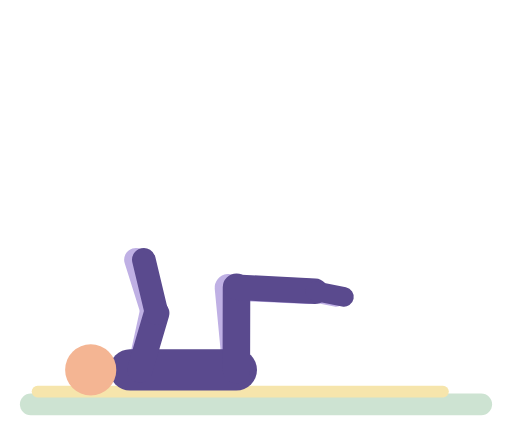
t = 0.00 s
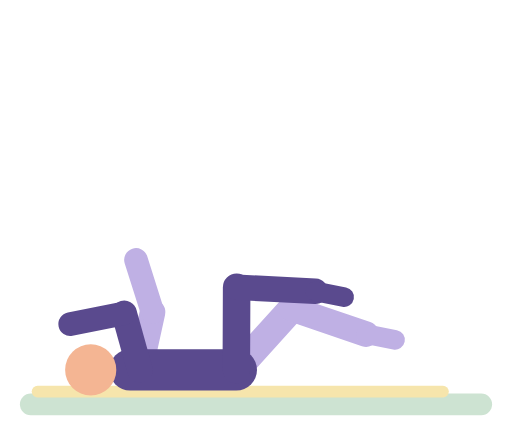
t = 0.98 s
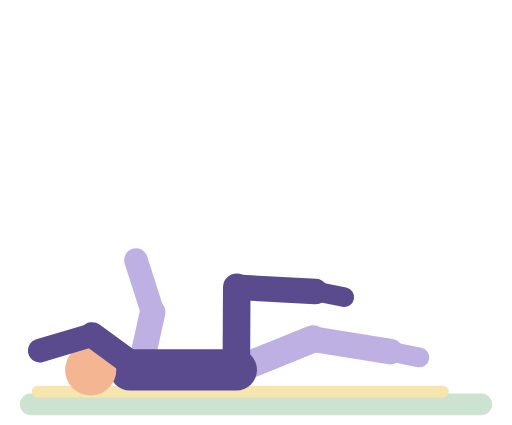
t = 1.93 s
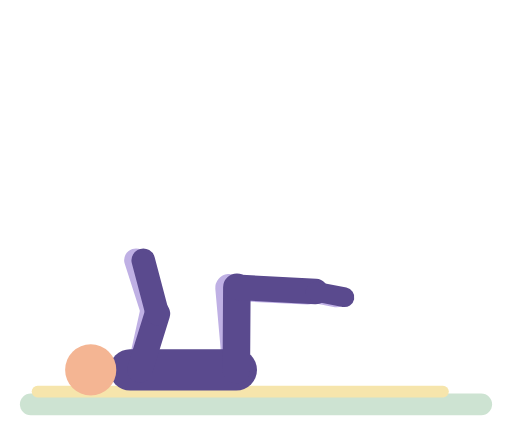
t = 2.86 s
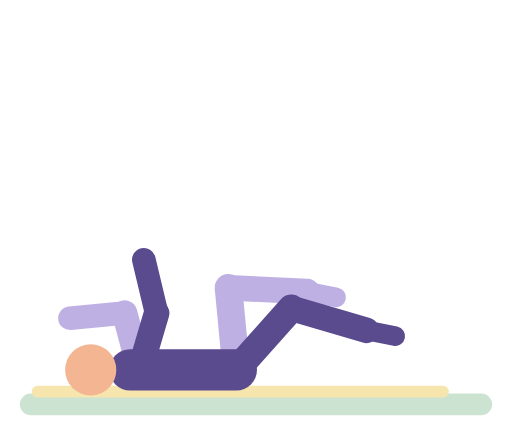
t = 3.84 s
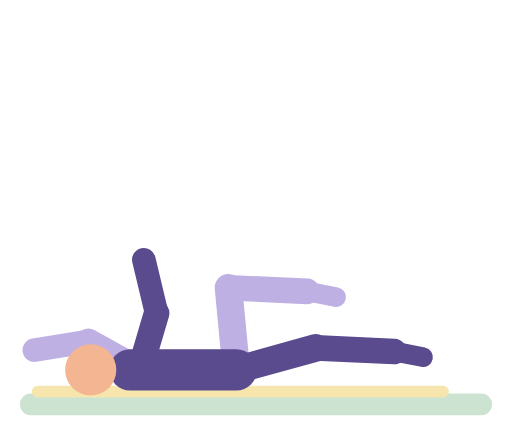
t = 4.84 s

The animated SVG that drew these frames (rendered in a browser with its animation timeline set to each time). Animation: 32 SMIL elements (animate=32); one cycle of 5.80 s, repeats indefinitely.

<svg xmlns="http://www.w3.org/2000/svg" viewBox="-10 -14 260 216" role="img" aria-label="Dead bug"><title>Dead bug</title><g stroke-linecap="round"><rect x="0" y="186" width="240" height="11" rx="5.5" fill="#CDE3D2"/><rect x="6" y="182" width="212" height="6" rx="3" fill="#F6E5AC"/><line x1="61" y1="174" x2="67.4" y2="144.7" stroke="#BFB0E4" stroke-width="13"><animate attributeName="x2" dur="5.8s" repeatCount="indefinite" values="67.4;67.5;70.1;70.1;68.5;64.9;59.5;43.8;39;37.1;35.6;33.6;32.9;32.9;33.8;36;39.6;44.6;57.4;63.3;67.5;68.8;69.7;70.2;67.4" keyTimes="0;0.554;0.5899;0.6043;0.6187;0.6331;0.6475;0.6835;0.6978;0.705;0.7122;0.7266;0.7482;0.8129;0.8273;0.8417;0.8561;0.8705;0.8993;0.9137;0.9281;0.9353;0.9424;0.9568;1"/><animate attributeName="y2" dur="5.8s" repeatCount="indefinite" values="144.7;144.7;145.5;144;145.1;147.6;161.8;163;163.5;163.5;162.7;159.5;150.8;147.2;144.8;144.2;144.1;145.4;144.7" keyTimes="0;0.554;0.5971;0.6475;0.6619;0.6763;0.7266;0.7338;0.7482;0.8129;0.8201;0.8345;0.8633;0.8777;0.8921;0.8993;0.9137;0.9496;1"/></line><line x1="67.4" y1="144.7" x2="59" y2="118" stroke="#BFB0E4" stroke-width="12"><animate attributeName="x1" dur="5.8s" repeatCount="indefinite" values="67.4;67.5;70.1;70.1;68.5;64.9;59.5;43.8;39;37.1;35.6;33.6;32.9;32.9;33.8;36;39.6;44.6;57.4;63.3;67.5;68.8;69.7;70.2;67.4" keyTimes="0;0.554;0.5899;0.6043;0.6187;0.6331;0.6475;0.6835;0.6978;0.705;0.7122;0.7266;0.7482;0.8129;0.8273;0.8417;0.8561;0.8705;0.8993;0.9137;0.9281;0.9353;0.9424;0.9568;1"/><animate attributeName="y1" dur="5.8s" repeatCount="indefinite" values="144.7;144.7;145.5;144;145.1;147.6;161.8;163;163.5;163.5;162.7;159.5;150.8;147.2;144.8;144.2;144.1;145.4;144.7" keyTimes="0;0.554;0.5971;0.6475;0.6619;0.6763;0.7266;0.7338;0.7482;0.8129;0.8201;0.8345;0.8633;0.8777;0.8921;0.8993;0.9137;0.9496;1"/><animate attributeName="x2" dur="5.8s" repeatCount="indefinite" values="59;59;58.7;58;55.5;49.4;41.1;19.2;11.7;8.1;5.8;5.2;5;5;6.1;8.6;12.4;17.3;23.1;42;50.1;54.3;57.3;58.8;59" keyTimes="0;0.5468;0.5612;0.5683;0.5827;0.6043;0.6259;0.6763;0.6978;0.7122;0.7266;0.7338;0.7482;0.8129;0.8273;0.8417;0.8561;0.8705;0.8849;0.9281;0.9496;0.964;0.9784;0.9928;1"/><animate attributeName="y2" dur="5.8s" repeatCount="indefinite" values="118;118.3;118.9;121.1;126.5;133.9;153.3;160;163.3;165.3;166;166;165.1;162.8;159.4;155;149.9;133.1;125.9;122.1;119.5;118.2;118" keyTimes="0;0.5612;0.5683;0.5827;0.6043;0.6259;0.6763;0.6978;0.7122;0.7266;0.7482;0.8129;0.8273;0.8417;0.8561;0.8705;0.8849;0.9281;0.9496;0.964;0.9784;0.9928;1"/></line><line x1="110" y1="174" x2="106" y2="132.2" stroke="#BFB0E4" stroke-width="14"><animate attributeName="x2" dur="5.8s" repeatCount="indefinite" values="106;106.1;106.6;108.4;111.5;115.7;134.5;139.3;143.4;146.5;148.7;149.9;150.2;150.1;149.2;146.1;142.8;138.6;133.7;119.9;112.8;109.3;108;106.4;106;106" keyTimes="0;0.0576;0.0647;0.0791;0.0935;0.1079;0.1583;0.1727;0.1871;0.2014;0.2158;0.2302;0.2446;0.3165;0.3309;0.3525;0.3669;0.3813;0.3957;0.4317;0.4532;0.4676;0.4748;0.4892;0.5036;1"/><animate attributeName="y2" dur="5.8s" repeatCount="indefinite" values="132.2;132;132.8;134.2;136.6;139.9;143.9;155.5;159.5;160.9;161.8;161.9;161.9;161.6;160.5;157;143.3;137.6;133.9;132.3;132.2" keyTimes="0;0.0935;0.1151;0.1295;0.1439;0.1583;0.1727;0.2086;0.223;0.2302;0.2374;0.2446;0.3094;0.3165;0.3237;0.3381;0.3813;0.4029;0.4245;0.446;1"/></line><line x1="106" y1="132.2" x2="146" y2="134" stroke="#BFB0E4" stroke-width="13"><animate attributeName="x1" dur="5.8s" repeatCount="indefinite" values="106;106.1;106.6;108.4;111.5;115.7;134.5;139.3;143.4;146.5;148.7;149.9;150.2;150.1;149.2;146.1;142.8;138.6;133.7;119.9;112.8;109.3;108;106.4;106;106" keyTimes="0;0.0576;0.0647;0.0791;0.0935;0.1079;0.1583;0.1727;0.1871;0.2014;0.2158;0.2302;0.2446;0.3165;0.3309;0.3525;0.3669;0.3813;0.3957;0.4317;0.4532;0.4676;0.4748;0.4892;0.5036;1"/><animate attributeName="y1" dur="5.8s" repeatCount="indefinite" values="132.2;132;132.8;134.2;136.6;139.9;143.9;155.5;159.5;160.9;161.8;161.9;161.9;161.6;160.5;157;143.3;137.6;133.9;132.3;132.2" keyTimes="0;0.0935;0.1151;0.1295;0.1439;0.1583;0.1727;0.2086;0.223;0.2302;0.2374;0.2446;0.3094;0.3165;0.3237;0.3381;0.3813;0.4029;0.4245;0.446;1"/><animate attributeName="x2" dur="5.8s" repeatCount="indefinite" values="146;146.1;147.2;149.5;152.9;157.1;177.2;183.6;186.8;189;190;189.9;189.5;187.7;184.8;178.8;161.1;154.2;149.1;146.4;146;146" keyTimes="0;0.0576;0.0719;0.0863;0.1007;0.1151;0.1727;0.1942;0.2086;0.223;0.2446;0.3165;0.3237;0.3381;0.3525;0.3741;0.4245;0.446;0.4676;0.4892;0.5036;1"/><animate attributeName="y2" dur="5.8s" repeatCount="indefinite" values="134;134.1;134.9;136.6;139;142;156.7;161.4;163.7;165.3;166;165.9;164.3;162.3;157.9;145;140;136.2;134.3;134" keyTimes="0;0.0576;0.0719;0.0863;0.1007;0.1151;0.1727;0.1942;0.2086;0.223;0.2446;0.3165;0.3381;0.3525;0.3741;0.4245;0.446;0.4676;0.4892;1"/></line><line x1="146" y1="134" x2="160.7" y2="136.9" stroke="#BFB0E4" stroke-width="10"><animate attributeName="x1" dur="5.8s" repeatCount="indefinite" values="146;146.1;147.2;149.5;152.9;157.1;177.2;183.6;186.8;189;190;189.9;189.5;187.7;184.8;178.8;161.1;154.2;149.1;146.4;146;146" keyTimes="0;0.0576;0.0719;0.0863;0.1007;0.1151;0.1727;0.1942;0.2086;0.223;0.2446;0.3165;0.3237;0.3381;0.3525;0.3741;0.4245;0.446;0.4676;0.4892;0.5036;1"/><animate attributeName="y1" dur="5.8s" repeatCount="indefinite" values="134;134.1;134.9;136.6;139;142;156.7;161.4;163.7;165.3;166;165.9;164.3;162.3;157.9;145;140;136.2;134.3;134" keyTimes="0;0.0576;0.0719;0.0863;0.1007;0.1151;0.1727;0.1942;0.2086;0.223;0.2446;0.3165;0.3381;0.3525;0.3741;0.4245;0.446;0.4676;0.4892;1"/><animate attributeName="x2" dur="5.8s" repeatCount="indefinite" values="160.7;160.8;161.9;164.2;167.6;171.8;191.9;198.3;201.6;203.7;204.7;204.6;204.2;202.4;199.6;193.5;175.8;168.9;163.8;161.1;160.7;160.7" keyTimes="0;0.0576;0.0719;0.0863;0.1007;0.1151;0.1727;0.1942;0.2086;0.223;0.2446;0.3165;0.3237;0.3381;0.3525;0.3741;0.4245;0.446;0.4676;0.4892;0.5036;1"/><animate attributeName="y2" dur="5.8s" repeatCount="indefinite" values="136.9;137;137.8;139.5;141.9;145;159.6;164.3;166.6;168.2;168.9;168.9;167.3;165.2;160.8;147.9;142.9;139.2;137.2;136.9" keyTimes="0;0.0576;0.0719;0.0863;0.1007;0.1151;0.1727;0.1942;0.2086;0.223;0.2446;0.3165;0.3381;0.3525;0.3741;0.4245;0.446;0.4676;0.4892;1"/></line><line x1="110" y1="174" x2="56" y2="174" stroke="#5A4A8E" stroke-width="21"/><circle cx="36" cy="174" r="13" fill="#F4B593"/><line x1="110" y1="174" x2="110.1" y2="132" stroke="#5A4A8E" stroke-width="14"><animate attributeName="x2" dur="5.8s" repeatCount="indefinite" values="110.1;110.3;111.7;116.1;122.7;137.9;142.3;145.9;148.7;151.4;151.7;151.7;150.4;148.3;145.4;139.5;121.9;115.5;111.4;110.2;110.1" keyTimes="0;0.5612;0.5755;0.5971;0.6187;0.6619;0.6763;0.6906;0.705;0.7266;0.7482;0.8201;0.8345;0.8489;0.8633;0.8849;0.9353;0.9568;0.9784;0.9928;1"/><animate attributeName="y2" dur="5.8s" repeatCount="indefinite" values="132;132;132.8;134;135.9;140.6;144.8;152.2;160.5;166.9;169.2;169.3;169.2;159.6;148.9;142;136.8;134.5;132.7;132.1;132" keyTimes="0;0.5683;0.6043;0.6187;0.6331;0.6547;0.6691;0.6906;0.7122;0.7266;0.7338;0.7482;0.8201;0.8417;0.8705;0.8921;0.9137;0.9281;0.9496;0.9712;1"/></line><line x1="110.1" y1="132" x2="150" y2="134" stroke="#5A4A8E" stroke-width="13"><animate attributeName="x1" dur="5.8s" repeatCount="indefinite" values="110.1;110.3;111.7;116.1;122.7;137.9;142.3;145.9;148.7;151.4;151.7;151.7;150.4;148.3;145.4;139.5;121.9;115.5;111.4;110.2;110.1" keyTimes="0;0.5612;0.5755;0.5971;0.6187;0.6619;0.6763;0.6906;0.705;0.7266;0.7482;0.8201;0.8345;0.8489;0.8633;0.8849;0.9353;0.9568;0.9784;0.9928;1"/><animate attributeName="y1" dur="5.8s" repeatCount="indefinite" values="132;132;132.8;134;135.9;140.6;144.8;152.2;160.5;166.9;169.2;169.3;169.2;159.6;148.9;142;136.8;134.5;132.7;132.1;132" keyTimes="0;0.5683;0.6043;0.6187;0.6331;0.6547;0.6691;0.6906;0.7122;0.7266;0.7338;0.7482;0.8201;0.8417;0.8705;0.8921;0.9137;0.9281;0.9496;0.9712;1"/><animate attributeName="x2" dur="5.8s" repeatCount="indefinite" values="150;150.3;152.7;157.5;164;180.9;186.8;189.6;191.4;191.6;191.6;191.2;189.2;186.2;182.4;177.9;163.2;156.9;153.6;151.3;150" keyTimes="0;0.5612;0.5827;0.6043;0.6259;0.6763;0.6978;0.7122;0.7266;0.7482;0.8201;0.8273;0.8417;0.8561;0.8705;0.8849;0.9281;0.9496;0.964;0.9784;1"/><animate attributeName="y2" dur="5.8s" repeatCount="indefinite" values="134;134.2;136.1;139.7;144.6;157.6;162;165;165.9;166;166;165.4;163.9;161.6;158.7;144.1;139.3;136.8;135;134" keyTimes="0;0.5612;0.5827;0.6043;0.6259;0.6763;0.6978;0.7194;0.7338;0.7482;0.8129;0.8273;0.8417;0.8561;0.8705;0.9281;0.9496;0.964;0.9784;1"/></line><line x1="150" y1="134" x2="164.7" y2="136.9" stroke="#5A4A8E" stroke-width="10"><animate attributeName="x1" dur="5.8s" repeatCount="indefinite" values="150;150.3;152.7;157.5;164;180.9;186.8;189.6;191.4;191.6;191.6;191.2;189.2;186.2;182.4;177.9;163.2;156.9;153.6;151.3;150" keyTimes="0;0.5612;0.5827;0.6043;0.6259;0.6763;0.6978;0.7122;0.7266;0.7482;0.8201;0.8273;0.8417;0.8561;0.8705;0.8849;0.9281;0.9496;0.964;0.9784;1"/><animate attributeName="y1" dur="5.8s" repeatCount="indefinite" values="134;134.2;136.1;139.7;144.6;157.6;162;165;165.9;166;166;165.4;163.9;161.6;158.7;144.1;139.3;136.8;135;134" keyTimes="0;0.5612;0.5827;0.6043;0.6259;0.6763;0.6978;0.7194;0.7338;0.7482;0.8129;0.8273;0.8417;0.8561;0.8705;0.9281;0.9496;0.964;0.9784;1"/><animate attributeName="x2" dur="5.8s" repeatCount="indefinite" values="164.7;165;167.4;172.2;178.7;195.6;201.5;204.3;206.1;206.3;206.3;205.9;203.9;201;197.1;192.6;177.9;171.6;168.3;166;164.7" keyTimes="0;0.5612;0.5827;0.6043;0.6259;0.6763;0.6978;0.7122;0.7266;0.7482;0.8201;0.8273;0.8417;0.8561;0.8705;0.8849;0.9281;0.9496;0.964;0.9784;1"/><animate attributeName="y2" dur="5.8s" repeatCount="indefinite" values="136.9;137.1;139;142.6;147.6;160.5;165;167.9;168.8;169;169;168.3;166.8;164.6;161.6;147;142.2;139.7;138;136.9" keyTimes="0;0.5612;0.5827;0.6043;0.6259;0.6763;0.6978;0.7194;0.7338;0.7482;0.8129;0.8273;0.8417;0.8561;0.8705;0.9281;0.9496;0.964;0.9784;1"/></line><line x1="61" y1="174" x2="69.5" y2="145.2" stroke="#5A4A8E" stroke-width="13"><animate attributeName="x2" dur="5.8s" repeatCount="indefinite" values="69.5;69.7;72.8;72.7;72.1;69.4;67.2;61.4;48;42.6;40.4;38.6;36.2;35.5;35.1;35.2;36.5;37.6;41;46;52.3;62.4;67.9;71.4;72.8;72.7;70;69.5;69.5" keyTimes="0;0.0576;0.0935;0.1079;0.1151;0.1295;0.1367;0.1511;0.1799;0.1942;0.2014;0.2086;0.223;0.2302;0.2446;0.3165;0.3309;0.3381;0.3525;0.3669;0.3813;0.4029;0.4173;0.4317;0.446;0.4604;0.4892;0.5036;1"/><animate attributeName="y2" dur="5.8s" repeatCount="indefinite" values="145.2;145.3;146.5;146.1;144.2;144.1;144.7;146.9;157.2;158.8;158.9;158.7;156.7;146.5;144.5;144.1;144.3;146.2;146.5;145.2;145.2" keyTimes="0;0.0576;0.1007;0.1151;0.1439;0.1583;0.1655;0.1799;0.223;0.2374;0.2446;0.3165;0.3309;0.3741;0.3885;0.3957;0.4101;0.4388;0.4532;0.5036;1"/></line><line x1="69.5" y1="145.2" x2="63" y2="118" stroke="#5A4A8E" stroke-width="12"><animate attributeName="x1" dur="5.8s" repeatCount="indefinite" values="69.5;69.7;72.8;72.7;72.1;69.4;67.2;61.4;48;42.6;40.4;38.6;36.2;35.5;35.1;35.2;36.5;37.6;41;46;52.3;62.4;67.9;71.4;72.8;72.7;70;69.5;69.5" keyTimes="0;0.0576;0.0935;0.1079;0.1151;0.1295;0.1367;0.1511;0.1799;0.1942;0.2014;0.2086;0.223;0.2302;0.2446;0.3165;0.3309;0.3381;0.3525;0.3669;0.3813;0.4029;0.4173;0.4317;0.446;0.4604;0.4892;0.5036;1"/><animate attributeName="y1" dur="5.8s" repeatCount="indefinite" values="145.2;145.3;146.5;146.1;144.2;144.1;144.7;146.9;157.2;158.8;158.9;158.7;156.7;146.5;144.5;144.1;144.3;146.2;146.5;145.2;145.2" keyTimes="0;0.0576;0.1007;0.1151;0.1439;0.1583;0.1655;0.1799;0.223;0.2374;0.2446;0.3165;0.3309;0.3741;0.3885;0.3957;0.4101;0.4388;0.4532;0.5036;1"/><animate attributeName="x2" dur="5.8s" repeatCount="indefinite" values="63;62.9;61.5;58.6;54.4;49.2;24;16;11.9;9.3;8.5;8;8.1;8.7;10.9;14.4;22;28;44.1;52.7;59.1;61.8;62.6;63;63" keyTimes="0;0.0576;0.0719;0.0863;0.1007;0.1151;0.1727;0.1942;0.2086;0.223;0.2302;0.2446;0.3165;0.3237;0.3381;0.3525;0.3741;0.3885;0.4245;0.446;0.4676;0.482;0.4892;0.5036;1"/><animate attributeName="y2" dur="5.8s" repeatCount="indefinite" values="118;118.1;119.3;121.8;125.5;130.1;152.1;159;162.6;164.9;165.6;166;165.9;165.4;163.5;160.4;153.8;134.5;127;121.4;119.1;118.4;118;118" keyTimes="0;0.0576;0.0719;0.0863;0.1007;0.1151;0.1727;0.1942;0.2086;0.223;0.2302;0.2446;0.3165;0.3237;0.3381;0.3525;0.3741;0.4245;0.446;0.4676;0.482;0.4892;0.5036;1"/></line></g></svg>
